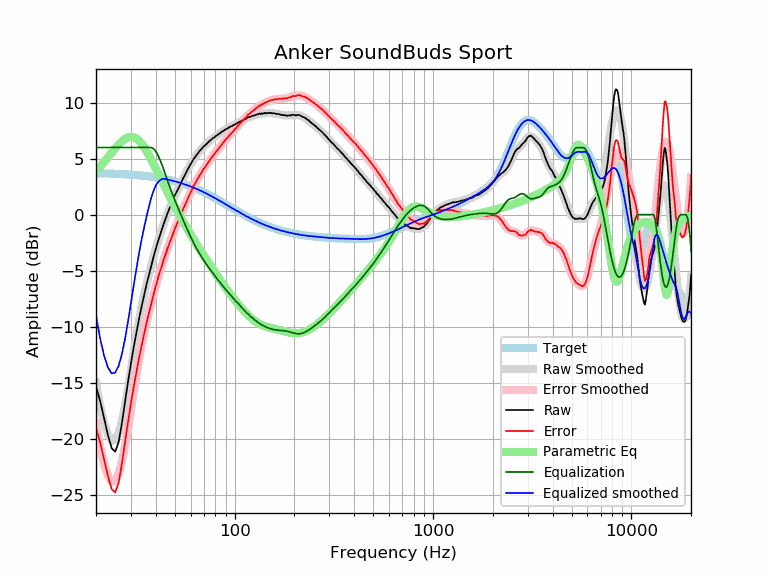

The file beside this chart, header and first rows:
frequency, raw, error, smoothed, error_smoothed, equalization, parametric_eq, equalized_raw, equalized_smoothed, target
20, -15.32, -19.02, -15.00, -18.69, 6.00, 3.89, -9.32, -9.00, 3.70
21, -16.67, -20.36, -17.08, -20.77, 6.00, 4.30, -10.67, -11.08, 3.69
22, -18.21, -21.89, -18.64, -22.32, 6.00, 4.72, -12.21, -12.64, 3.68
23, -19.72, -23.39, -19.68, -23.35, 6.00, 5.13, -13.72, -13.68, 3.67
24, -20.86, -24.52, -20.19, -23.85, 6.00, 5.54, -14.86, -14.19, 3.66
25, -21.17, -24.82, -20.11, -23.76, 6.00, 5.92, -15.17, -14.11, 3.65
26, -20.32, -23.96, -19.52, -23.15, 6.00, 6.26, -14.32, -13.52, 3.63
27, -18.65, -22.27, -18.48, -22.10, 6.00, 6.55, -12.65, -12.48, 3.62
28, -16.77, -20.38, -17.11, -20.72, 6.00, 6.77, -10.77, -11.11, 3.60
29, -14.93, -18.52, -15.55, -19.14, 6.00, 6.90, -8.93, -9.55, 3.59
30, -13.31, -16.88, -13.91, -17.48, 6.00, 6.95, -7.31, -7.91, 3.57
31, -11.81, -15.36, -12.30, -15.85, 6.00, 6.91, -5.81, -6.30, 3.55
32, -10.50, -14.03, -10.78, -14.31, 6.00, 6.79, -4.50, -4.78, 3.53
33, -9.25, -12.76, -9.41, -12.92, 6.00, 6.59, -3.25, -3.41, 3.51
34, -8.16, -11.65, -8.19, -11.67, 6.00, 6.32, -2.16, -2.19, 3.49
35, -7.15, -10.62, -7.11, -10.57, 6.00, 6.01, -1.15, -1.11, 3.46
36, -6.19, -9.63, -6.15, -9.58, 6.00, 5.66, -0.19, -0.15, 3.44
37, -5.35, -8.77, -5.28, -8.69, 6.00, 5.29, 0.65, 0.72, 3.41
38, -4.53, -7.92, -4.49, -7.87, 6.00, 4.91, 1.47, 1.51, 3.39
39, -3.77, -7.13, -3.76, -7.11, 5.89, 4.52, 2.12, 2.13, 3.36
40, -3.08, -6.41, -3.07, -6.40, 5.66, 4.13, 2.58, 2.59, 3.33
41, -2.41, -5.71, -2.44, -5.73, 5.32, 3.74, 2.90, 2.88, 3.30
42, -1.83, -5.10, -1.84, -5.11, 4.91, 3.36, 3.07, 3.07, 3.27
43, -1.29, -4.53, -1.28, -4.52, 4.46, 2.99, 3.16, 3.17, 3.23
44, -0.76, -3.96, -0.77, -3.97, 3.97, 2.63, 3.20, 3.20, 3.20
45, -0.30, -3.47, -0.29, -3.45, 3.45, 2.28, 3.15, 3.16, 3.16
46, 0.18, -2.95, 0.16, -2.96, 2.96, 1.94, 3.14, 3.13, 3.13
47, 0.58, -2.51, 0.58, -2.51, 2.51, 1.62, 3.08, 3.09, 3.09
48, 0.98, -2.08, 0.98, -2.07, 2.07, 1.30, 3.05, 3.05, 3.05
49, 1.33, -1.69, 1.35, -1.66, 1.66, 1.00, 2.99, 3.01, 3.01
50, 1.75, -1.23, 1.70, -1.27, 1.27, 0.70, 3.01, 2.97, 2.97
51, 2.04, -0.89, 2.04, -0.89, 0.89, 0.42, 2.93, 2.93, 2.93
52, 2.34, -0.55, 2.36, -0.53, 0.53, 0.14, 2.86, 2.89, 2.89
53, 2.64, -0.21, 2.66, -0.18, 0.18, -0.12, 2.81, 2.84, 2.84
54, 2.96, 0.16, 2.96, 0.16, -0.16, -0.38, 2.79, 2.80, 2.80
55, 3.26, 0.50, 3.24, 0.49, -0.49, -0.63, 2.76, 2.75, 2.75
56, 3.51, 0.80, 3.52, 0.81, -0.81, -0.88, 2.69, 2.71, 2.71
57, 3.78, 1.12, 3.78, 1.12, -1.12, -1.11, 2.65, 2.66, 2.66
58, 4.05, 1.43, 4.03, 1.42, -1.42, -1.34, 2.62, 2.61, 2.61
59, 4.28, 1.71, 4.27, 1.71, -1.71, -1.56, 2.57, 2.56, 2.56
60, 4.50, 1.98, 4.50, 1.99, -1.99, -1.78, 2.51, 2.51, 2.51
61, 4.71, 2.24, 4.72, 2.25, -2.25, -1.99, 2.45, 2.46, 2.46
62, 4.96, 2.54, 4.92, 2.50, -2.50, -2.20, 2.45, 2.41, 2.41
63, 5.09, 2.72, 5.11, 2.74, -2.74, -2.40, 2.34, 2.36, 2.36
64, 5.29, 2.98, 5.28, 2.97, -2.97, -2.60, 2.32, 2.31, 2.31
65, 5.45, 3.19, 5.44, 3.19, -3.19, -2.79, 2.26, 2.26, 2.26
66, 5.60, 3.39, 5.59, 3.39, -3.39, -2.97, 2.21, 2.21, 2.21
67, 5.74, 3.58, 5.73, 3.58, -3.58, -3.16, 2.15, 2.15, 2.15
68, 5.87, 3.77, 5.86, 3.76, -3.76, -3.34, 2.10, 2.10, 2.10
69, 5.99, 3.94, 5.99, 3.94, -3.94, -3.51, 2.05, 2.05, 2.05
70, 6.11, 4.11, 6.10, 4.11, -4.11, -3.69, 2.00, 1.99, 1.99
71, 6.21, 4.27, 6.21, 4.27, -4.27, -3.85, 1.94, 1.94, 1.94
72, 6.29, 4.40, 6.31, 4.43, -4.43, -4.02, 1.86, 1.88, 1.88
73, 6.41, 4.58, 6.41, 4.58, -4.58, -4.18, 1.83, 1.83, 1.83
74, 6.50, 4.72, 6.50, 4.73, -4.73, -4.34, 1.77, 1.78, 1.78
75, 6.61, 4.88, 6.59, 4.87, -4.87, -4.50, 1.73, 1.72, 1.72
76, 6.69, 5.02, 6.68, 5.01, -5.01, -4.65, 1.67, 1.67, 1.67
77, 6.77, 5.15, 6.76, 5.15, -5.15, -4.80, 1.62, 1.61, 1.61
78, 6.86, 5.30, 6.84, 5.28, -5.28, -4.95, 1.57, 1.56, 1.56
79, 6.89, 5.38, 6.92, 5.41, -5.41, -5.09, 1.47, 1.50, 1.50
... 553 more rows
